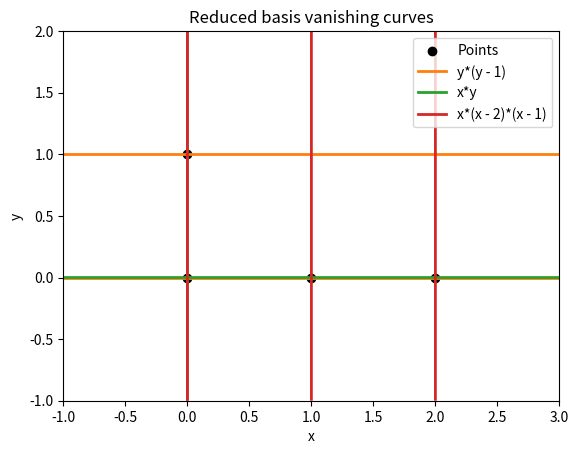

Write the Python code that produced this figure.
"""Compute the vanishing ideal of a finite set of planar points.

This module implements an algorithm to find all polynomials that vanish
on a given set of points in ℝ². The procedure is:

1. Define symbols x, y.
2. Generate all monomials x^i * y^j with total degree ≤ max_degree.
3. Filter out monomials divisible by any recorded leading term to obtain
   standard monomials at each degree.
4. Build the evaluation matrix of these monomials at the sample points.
5. Compute its null‑space to extract vanishing polynomials.
6. Record new leading terms and iterate by increasing degree.
7. Collect and print a reduced generating set of the vanishing ideal.

Usage:
    Adjust `points` and `max_degree` as needed. Run the script directly
    to view generators degree‑by‑degree. Optionally, compute a Gröbner basis
    with `sp.groebner(...)` on the collected generators.

Author: Yudi
"""

import sympy as sp 

import re

import random
import numpy as np
import matplotlib.pyplot as plt
from matplotlib.lines import Line2D

_EXP_RE = re.compile(r"\*\*([0-9]+)")

def to_caret(expr):
    """Convert a SymPy expression to a string with caret notation."""
    return _EXP_RE.sub(r"^\1", str(expr))

# ---------------------------------------------------------------------
# Configuration
# ---------------------------------------------------------------------

# Symbols
x, y = sp.symbols("x y")

# # Number of random sample points
# num_points = 100
# # Randomly generate sample point set E ⊂ ℝ²
# points = [(random.random(), random.random()) for _ in range(num_points)]
# Symbols
# Sample point set E ⊂ ℝ²
points = [(0, 0), (1, 0),(2,0),(0,1)]


# ---------------------------------------------------------------------
# Helper functions
# ---------------------------------------------------------------------
def monomials_up_to_degree(deg: int):
    """
    Return the list of monomials x**i * y**j with i + j ≤ deg
    ordered graded‑lex (total degree first, then x‑exponent descending).
    """
    monos = []
    for total in range(deg + 1):
        for i in range(total + 1):
            j = total - i
            monos.append(x ** i * y ** j)
    return monos

def divides(m1, m2):
    """Return True if monomial m2 is divisible by m1."""
    pd1 = m1.as_powers_dict()
    pd2 = m2.as_powers_dict()
    return all(pd2.get(sym, 0) >= exp for sym, exp in pd1.items())

def nullspace_polynomials(pts, max_degree=4):
    """
    Yield (degree, monos, [poly₁, …, poly_k]) where monos is
    the filtered list of standard monomials of degree ≤ d,
    and the list is a SymPy basis of the null‑space of
    the evaluation matrix for those monomials.
    """
    lead_terms = []
    for d in range(max_degree + 1):
        monos = monomials_up_to_degree(d)
        # filter out monomials divisible by any leading term
        monos_filt = [
            m for m in monos
            if not any(hasattr(lt, "as_powers_dict") and divides(lt, m) for lt in lead_terms)
        ]
        # build evaluation matrix
        M = sp.Matrix([[m.subs({x: xi, y: yi}) for m in monos_filt] for xi, yi in pts])
        ker = M.nullspace()
        polys = [sp.factor(sum(c * m for c, m in zip(vec, monos_filt))) for vec in ker]
        # record leading terms for filtering next degrees
        for p in polys:
            poly_obj = sp.Poly(p, x, y)
            exp_tuple = poly_obj.monoms()[0]
            lt = x**exp_tuple[0] * y**exp_tuple[1]
            lead_terms.append(lt)
        yield d, monos_filt, polys




# ---------------------------------------------------------------------
# Command‑line interface
def main():
    print(f"Points E: {points}")
    print("Vanishing polynomials degree‑by‑degree:\n")
    for d, monos, polys in nullspace_polynomials(points, max_degree=len(points)):
        if polys:
            monos_str = ",".join(to_caret(m) for m in monos)
            print(f"Degree ≤ {d}   monomials = {{{monos_str}}}   nullspace dim = {len(polys)}")
            for p in polys:
                print("   ", to_caret(p))
            print()

    # Collect a reduced generating set from nullspace_polynomials
    gens = []
    for _, _, polys in nullspace_polynomials(points, max_degree=len(points)):
        gens.extend(polys)
    print("-" * 60)
    print("Reduced basis of the vanishing ideal:")
    for p in gens:
        print("   ", to_caret(p))

    # Plot points and reduced basis polynomials
    plt.figure()
    xs = [pt[0] for pt in points]
    ys = [pt[1] for pt in points]
    scatter_handle = plt.scatter(xs, ys, color='black')
    handles = [scatter_handle]
    labels = ['Points']
    # Define plotting grid
    x_min, x_max = min(xs) - 1, max(xs) + 1
    y_min, y_max = min(ys) - 1, max(ys) + 1
    xx, yy = np.meshgrid(np.linspace(x_min, x_max, 400), np.linspace(y_min, y_max, 400))
    # Draw zero-contour for each generator in the reduced basis
    for idx, p in enumerate(gens, 1):
        f = sp.lambdify((x, y), p, 'numpy')
        zz = f(xx, yy)
        # Plot zero contour with unique color and label
        CS = plt.contour(xx, yy, zz, levels=[0], colors=[f'C{idx}'], linewidths=2)
        # Use a proxy line for the contour in the legend
        handle = Line2D([0], [0], color=f'C{idx}', linewidth=2)
        handles.append(handle)
        labels.append(to_caret(p))
    plt.legend(handles=handles, labels=labels, loc='best')
    plt.title("Reduced basis vanishing curves")
    plt.xlabel('x')
    plt.ylabel('y')
    plt.show()


if __name__ == "__main__":
    main()
